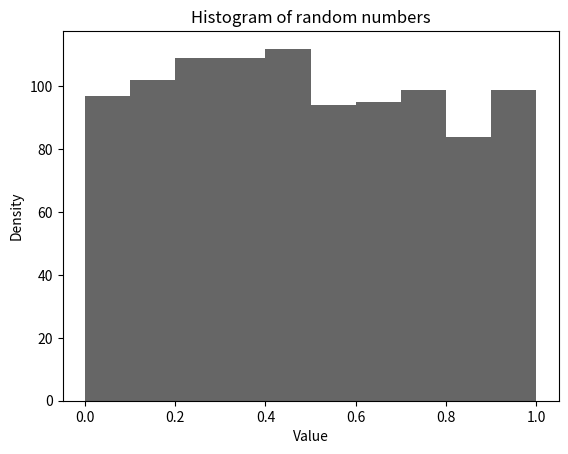

Write Python code to recreate this figure.
import numpy as np
import matplotlib.pyplot as plt

from numpy.random import default_rng
rng = default_rng(12345)  # changing seed for reproducibility

random_floats = rng.random(size=(5, 5))
# array([[0.22733602, 0.31675834, 0.79736546, 0.67625467, 0.39110955],
#        [0.33281393, 0.59830875, 0.18673419, 0.67275604, 0.94180287],
#        [0.24824571, 0.94888115, 0.66723745, 0.09589794, 0.44183967],
#        [0.88647992, 0.6974535 , 0.32647286, 0.73392816, 0.22013496],
#        [0.08159457, 0.1598956 , 0.34010018, 0.46519315, 0.26642103]])

random_ints = rng.integers(1, 20, endpoint=True, size=10)
# array([12, 17, 10, 4, 1, 3, 2, 2, 3, 12])


dist = rng.random(size=1000)


fig, ax = plt.subplots()
ax.hist(dist, color="k", alpha=0.6)
ax.set_title("Histogram of random numbers")
ax.set_xlabel("Value")
ax.set_ylabel("Density")

plt.show()